The GitHub repository miguelrabuge/AI-Project contains a labelled image folder "processed" with 4 categories: pedestrian green light, pedestrian red light, vehicle green light, vehicle red light. Examples follow, each with its label.

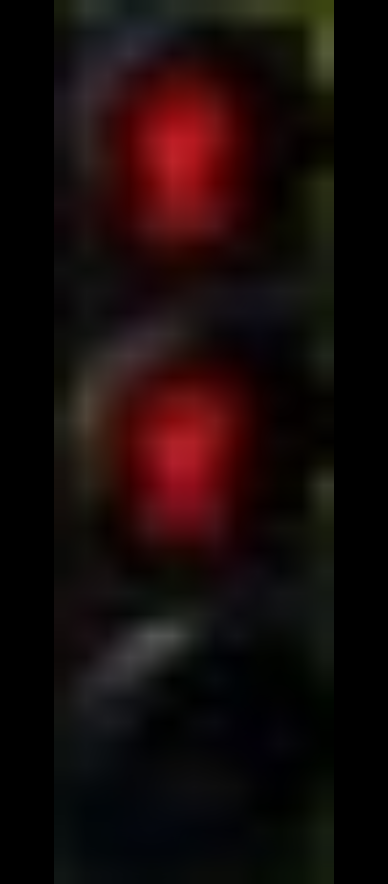
Label: pedestrian red light

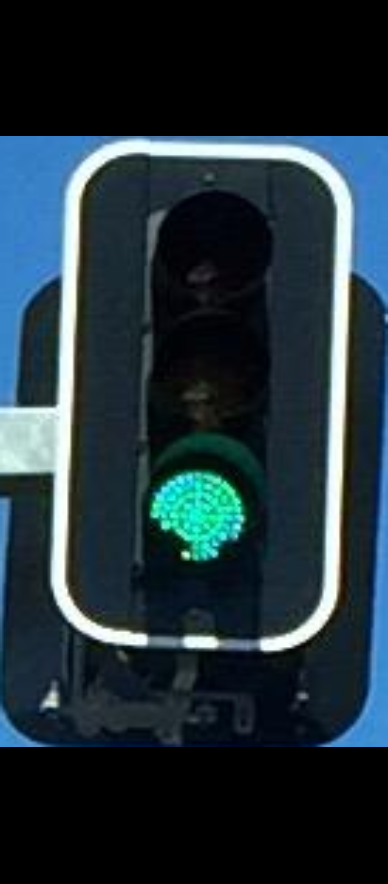
Label: vehicle green light

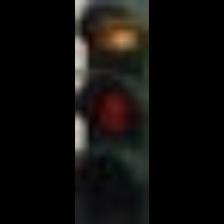
Label: pedestrian red light

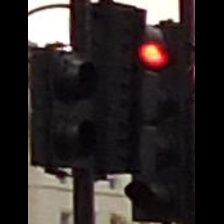
Label: vehicle red light

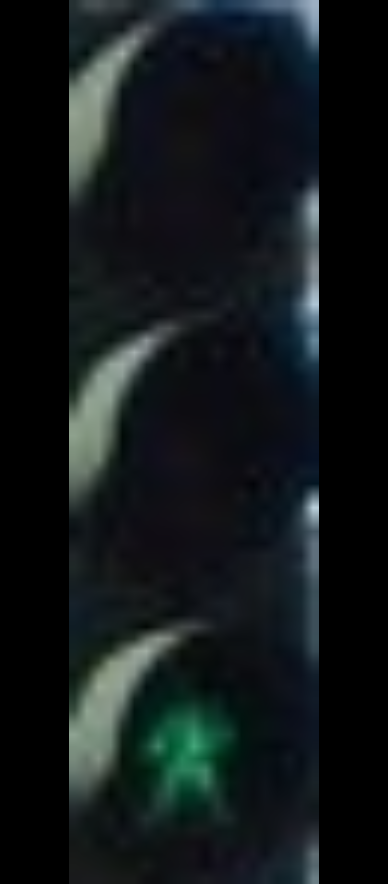
Label: pedestrian green light

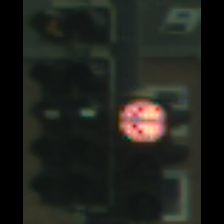
Label: vehicle red light
